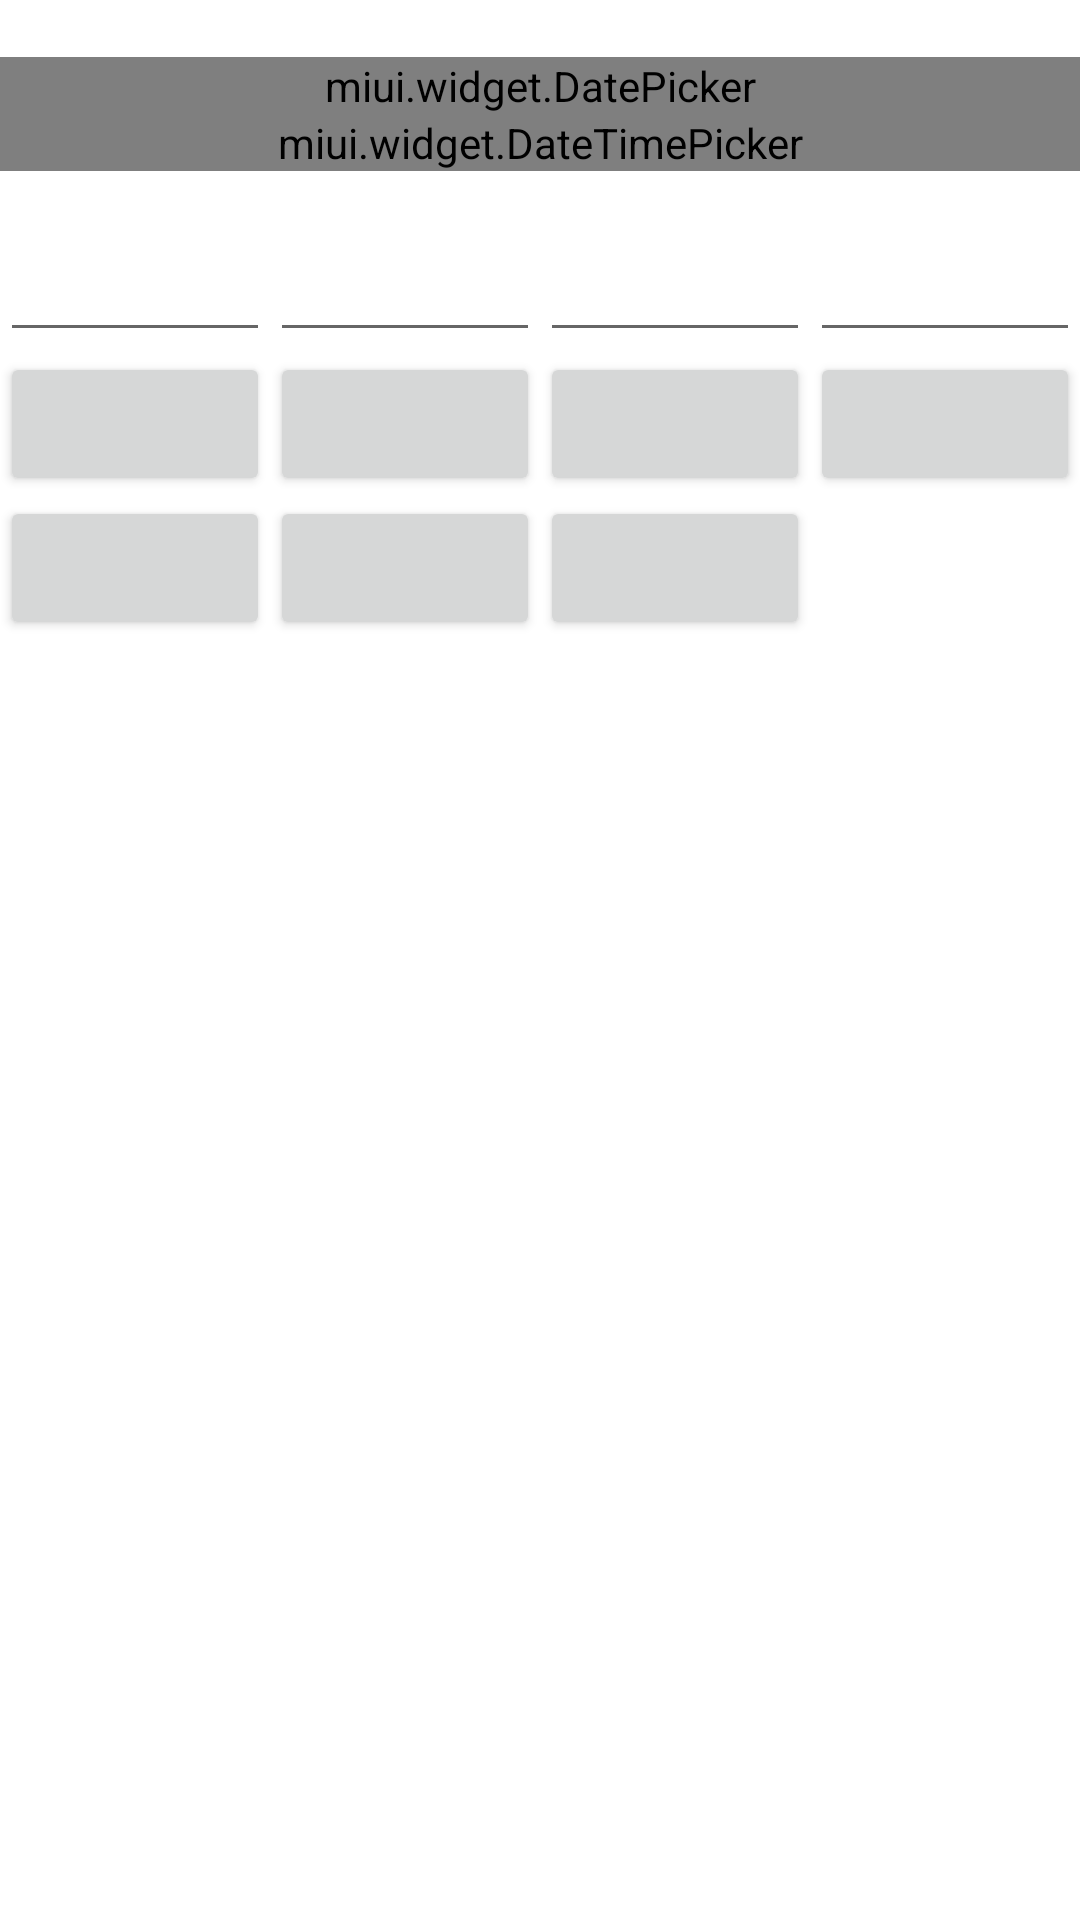

Here is an Android app screen rendered from its layout file. Give the layout XML and the strings, colors and styles it references.
<!-- AndroidManifest.xml: fallback theme Theme.MaterialComponents.DayNight.NoActionBar -->
<!-- res/layout/lunarpickers_activity.xml -->
<?xml version="1.0" encoding="utf-8"?>
<LinearLayout
    xmlns:android="http://schemas.android.com/apk/res/android"
    xmlns:miui="http://schemas.android.com/apk/res/miui"
    android:layout_width="match_parent"
    android:layout_height="match_parent"
    android:orientation="vertical">
    <TextView
        android:id="@+id/text_view"
        android:layout_gravity="center"
        android:layout_width="wrap_content"
        android:layout_height="wrap_content" />
    <miui.widget.DatePicker
        android:id="@+id/date_picker"
        android:layout_width="match_parent"
        android:layout_height="wrap_content"
        miui:lunarCalendar="true" />
    <miui.widget.DateTimePicker
        android:id="@+id/datetime_picker"
        android:layout_width="match_parent"
        android:layout_height="wrap_content"
        miui:lunarCalendar="true" />
    <LinearLayout
        android:layout_width="match_parent"
        android:layout_height="wrap_content"
        android:orientation="horizontal">
        <LinearLayout
            android:layout_width="0dip"
            android:layout_height="wrap_content"
            android:layout_weight="1"
            android:orientation="vertical">
            <TextView
                android:id="@+id/text_year"
                android:layout_width="match_parent"
                android:layout_height="match_parent"
                android:gravity="center"/>
            <EditText
                android:id="@+id/lunar_year"
                android:numeric="integer"
                android:layout_width="match_parent"
                android:layout_height="wrap_content" />
            <Button
                android:id="@+id/add_year"
                android:layout_width="match_parent"
                android:layout_height="wrap_content" />
            <Button
                android:id="@+id/red_year"
                android:layout_width="match_parent"
                android:layout_height="wrap_content" />
        </LinearLayout>
        <LinearLayout
            android:layout_width="0dip"
            android:layout_height="wrap_content"
            android:layout_weight="1"
            android:orientation="vertical"
            android:layout_gravity="center">
            <TextView
                android:id="@+id/text_month"
                android:layout_width="match_parent"
                android:layout_height="match_parent"
                android:gravity="center"/>
            <EditText
                android:id="@+id/lunar_month"
                android:numeric="integer"
                android:layout_width="match_parent"
                android:layout_height="wrap_content" />
            <Button
                android:id="@+id/add_month"
                android:layout_width="match_parent"
                android:layout_height="wrap_content" />
            <Button
                android:id="@+id/red_month"
                android:layout_width="match_parent"
                android:layout_height="wrap_content" />
        </LinearLayout>
        <LinearLayout
            android:layout_width="0dip"
            android:layout_height="match_parent"
            android:layout_weight="1"
            android:orientation="vertical"
            android:layout_gravity="center">
            <TextView
                android:id="@+id/text_day"
                android:layout_width="match_parent"
                android:layout_height="wrap_content"
                android:gravity="center"/>
            <EditText
                android:id="@+id/lunar_day"
                android:numeric="integer"
                android:layout_width="match_parent"
                android:layout_height="wrap_content" />
            <Button
                android:id="@+id/add_day"
                android:layout_width="match_parent"
                android:layout_height="wrap_content" />
            <Button
                android:id="@+id/red_day"
                android:layout_width="match_parent"
                android:layout_height="wrap_content" />
        </LinearLayout>
        <LinearLayout
            android:layout_width="0dip"
            android:layout_height="match_parent"
            android:layout_weight="1"
            android:orientation="vertical"
            android:layout_gravity="center">
            <TextView
                android:id="@+id/text_leap"
                android:layout_width="match_parent"
                android:layout_height="wrap_content"
                android:gravity="center" />
            <EditText
                android:id="@+id/lunar_leap"
                android:numeric="integer"
                android:layout_width="match_parent"
                android:layout_height="wrap_content" />
            <Button
                android:id="@+id/add_leap"
                android:layout_width="match_parent"
                android:layout_height="wrap_content" />
        </LinearLayout>
    </LinearLayout>
</LinearLayout>
<!-- resources referenced by this layout -->
<resources>

</resources>
